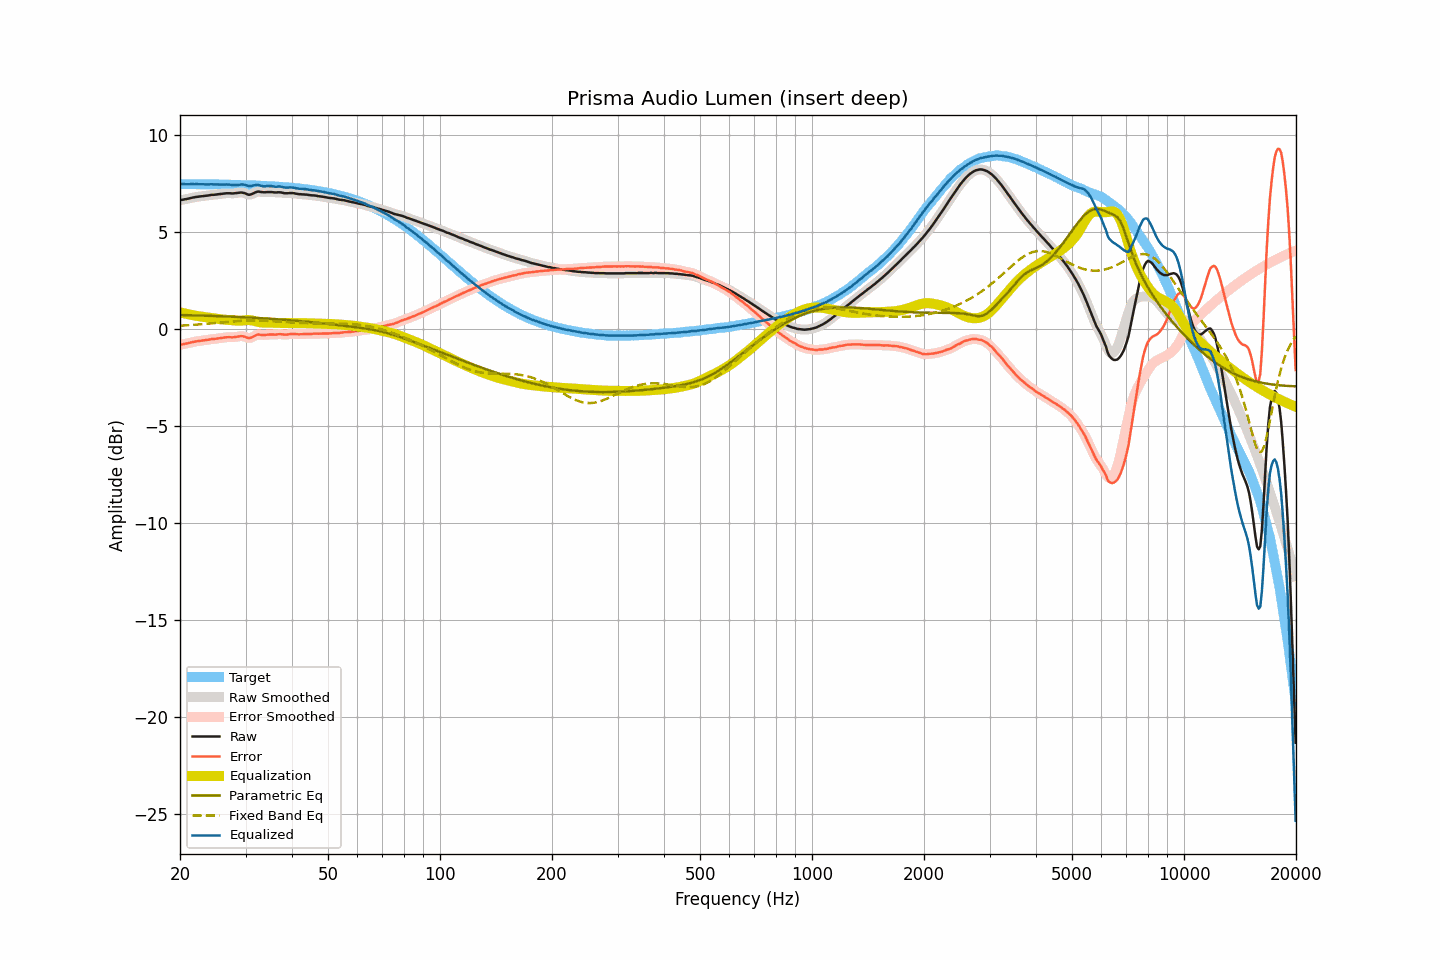

The data file committed next to this chart (first rows):
frequency, raw, smoothed, error, error_smoothed, equalization, parametric_eq, fixed_band_eq, equalized_raw, equalized_smoothed, target
20.00, 6.62, 6.62, -0.83, -0.83, 0.84, 0.70, 0.15, 7.46, 7.46, 7.45
20.20, 6.64, 6.63, -0.81, -0.82, 0.82, 0.70, 0.16, 7.46, 7.45, 7.45
20.40, 6.65, 6.65, -0.80, -0.80, 0.80, 0.70, 0.16, 7.45, 7.45, 7.45
20.61, 6.67, 6.66, -0.78, -0.78, 0.78, 0.70, 0.17, 7.45, 7.44, 7.45
20.81, 6.68, 6.68, -0.77, -0.77, 0.76, 0.70, 0.17, 7.44, 7.44, 7.45
21.02, 6.70, 6.70, -0.75, -0.75, 0.74, 0.69, 0.18, 7.44, 7.44, 7.45
21.23, 6.72, 6.72, -0.73, -0.73, 0.73, 0.69, 0.18, 7.44, 7.44, 7.45
21.44, 6.74, 6.74, -0.71, -0.71, 0.71, 0.69, 0.19, 7.45, 7.45, 7.45
21.66, 6.76, 6.75, -0.69, -0.69, 0.69, 0.69, 0.19, 7.45, 7.45, 7.45
21.87, 6.77, 6.77, -0.68, -0.67, 0.68, 0.68, 0.20, 7.44, 7.45, 7.44
22.09, 6.79, 6.78, -0.66, -0.66, 0.66, 0.68, 0.20, 7.45, 7.45, 7.44
22.31, 6.80, 6.80, -0.65, -0.65, 0.65, 0.68, 0.21, 7.44, 7.44, 7.44
22.54, 6.81, 6.81, -0.64, -0.63, 0.63, 0.68, 0.22, 7.44, 7.44, 7.44
22.76, 6.82, 6.82, -0.62, -0.62, 0.62, 0.67, 0.22, 7.44, 7.44, 7.44
22.99, 6.83, 6.83, -0.61, -0.61, 0.61, 0.67, 0.23, 7.44, 7.44, 7.44
23.22, 6.84, 6.84, -0.60, -0.60, 0.60, 0.67, 0.24, 7.44, 7.44, 7.44
23.45, 6.85, 6.85, -0.59, -0.59, 0.59, 0.67, 0.25, 7.44, 7.43, 7.44
23.69, 6.86, 6.86, -0.58, -0.58, 0.58, 0.66, 0.25, 7.43, 7.43, 7.44
23.92, 6.87, 6.87, -0.57, -0.56, 0.57, 0.66, 0.26, 7.43, 7.44, 7.44
24.16, 6.89, 6.88, -0.55, -0.55, 0.55, 0.66, 0.27, 7.44, 7.44, 7.43
24.40, 6.90, 6.89, -0.54, -0.54, 0.54, 0.66, 0.28, 7.44, 7.44, 7.43
24.65, 6.90, 6.90, -0.54, -0.53, 0.53, 0.65, 0.28, 7.43, 7.43, 7.43
24.89, 6.91, 6.91, -0.52, -0.52, 0.52, 0.65, 0.29, 7.43, 7.43, 7.43
25.14, 6.92, 6.92, -0.51, -0.51, 0.51, 0.65, 0.30, 7.43, 7.43, 7.43
25.39, 6.93, 6.93, -0.50, -0.50, 0.50, 0.64, 0.31, 7.43, 7.43, 7.43
25.65, 6.94, 6.94, -0.49, -0.49, 0.49, 0.64, 0.31, 7.42, 7.42, 7.43
25.91, 6.95, 6.95, -0.48, -0.48, 0.48, 0.64, 0.32, 7.42, 7.42, 7.43
26.16, 6.96, 6.96, -0.47, -0.47, 0.47, 0.63, 0.33, 7.42, 7.43, 7.42
26.43, 6.97, 6.97, -0.46, -0.45, 0.46, 0.63, 0.34, 7.43, 7.43, 7.42
26.69, 6.98, 6.97, -0.44, -0.45, 0.45, 0.63, 0.35, 7.43, 7.43, 7.42
26.96, 6.98, 6.98, -0.44, -0.44, 0.45, 0.62, 0.35, 7.43, 7.43, 7.42
27.23, 6.98, 6.97, -0.44, -0.44, 0.44, 0.62, 0.36, 7.42, 7.42, 7.42
27.50, 6.97, 6.97, -0.45, -0.44, 0.44, 0.62, 0.37, 7.40, 7.41, 7.41
27.77, 6.97, 6.97, -0.45, -0.44, 0.43, 0.61, 0.37, 7.40, 7.40, 7.41
28.05, 6.98, 6.98, -0.43, -0.44, 0.42, 0.61, 0.38, 7.40, 7.40, 7.41
28.33, 6.99, 6.99, -0.42, -0.42, 0.41, 0.61, 0.39, 7.40, 7.40, 7.41
28.62, 7.00, 7.00, -0.41, -0.41, 0.41, 0.60, 0.39, 7.41, 7.41, 7.41
28.90, 7.01, 7.01, -0.40, -0.40, 0.41, 0.60, 0.40, 7.41, 7.42, 7.40
29.19, 7.02, 7.01, -0.38, -0.39, 0.41, 0.59, 0.40, 7.43, 7.43, 7.40
29.48, 7.01, 7.01, -0.39, -0.39, 0.42, 0.59, 0.41, 7.43, 7.43, 7.40
29.78, 6.99, 6.99, -0.41, -0.41, 0.43, 0.59, 0.41, 7.42, 7.42, 7.40
30.08, 6.96, 6.95, -0.44, -0.44, 0.44, 0.58, 0.41, 7.40, 7.39, 7.39
30.38, 6.92, 6.92, -0.47, -0.47, 0.45, 0.58, 0.42, 7.36, 7.37, 7.39
30.68, 6.90, 6.91, -0.49, -0.48, 0.44, 0.57, 0.42, 7.34, 7.35, 7.39
30.99, 6.92, 6.92, -0.47, -0.47, 0.43, 0.57, 0.42, 7.35, 7.35, 7.39
31.30, 6.95, 6.95, -0.44, -0.44, 0.42, 0.56, 0.42, 7.36, 7.36, 7.38
31.61, 6.99, 6.99, -0.39, -0.39, 0.40, 0.56, 0.42, 7.39, 7.39, 7.38
31.93, 7.03, 7.03, -0.35, -0.35, 0.38, 0.55, 0.42, 7.40, 7.40, 7.38
32.24, 7.06, 7.05, -0.32, -0.32, 0.35, 0.55, 0.42, 7.41, 7.41, 7.37
32.57, 7.07, 7.06, -0.30, -0.31, 0.34, 0.54, 0.42, 7.40, 7.39, 7.37
32.89, 7.05, 7.05, -0.32, -0.31, 0.32, 0.54, 0.42, 7.37, 7.37, 7.37
33.22, 7.04, 7.04, -0.33, -0.32, 0.31, 0.53, 0.42, 7.35, 7.35, 7.36
33.55, 7.03, 7.03, -0.33, -0.33, 0.31, 0.53, 0.41, 7.34, 7.34, 7.36
33.89, 7.03, 7.03, -0.33, -0.32, 0.31, 0.52, 0.41, 7.34, 7.34, 7.35
34.23, 7.04, 7.03, -0.31, -0.32, 0.31, 0.52, 0.40, 7.35, 7.35, 7.35
34.57, 7.04, 7.04, -0.31, -0.31, 0.31, 0.51, 0.40, 7.35, 7.35, 7.35
34.92, 7.04, 7.04, -0.30, -0.30, 0.31, 0.51, 0.40, 7.35, 7.35, 7.34
35.27, 7.04, 7.03, -0.30, -0.30, 0.31, 0.50, 0.39, 7.34, 7.34, 7.34
35.62, 7.03, 7.03, -0.30, -0.31, 0.30, 0.50, 0.39, 7.33, 7.33, 7.33
35.97, 7.02, 7.02, -0.31, -0.31, 0.30, 0.49, 0.38, 7.31, 7.32, 7.33
... 635 more rows
